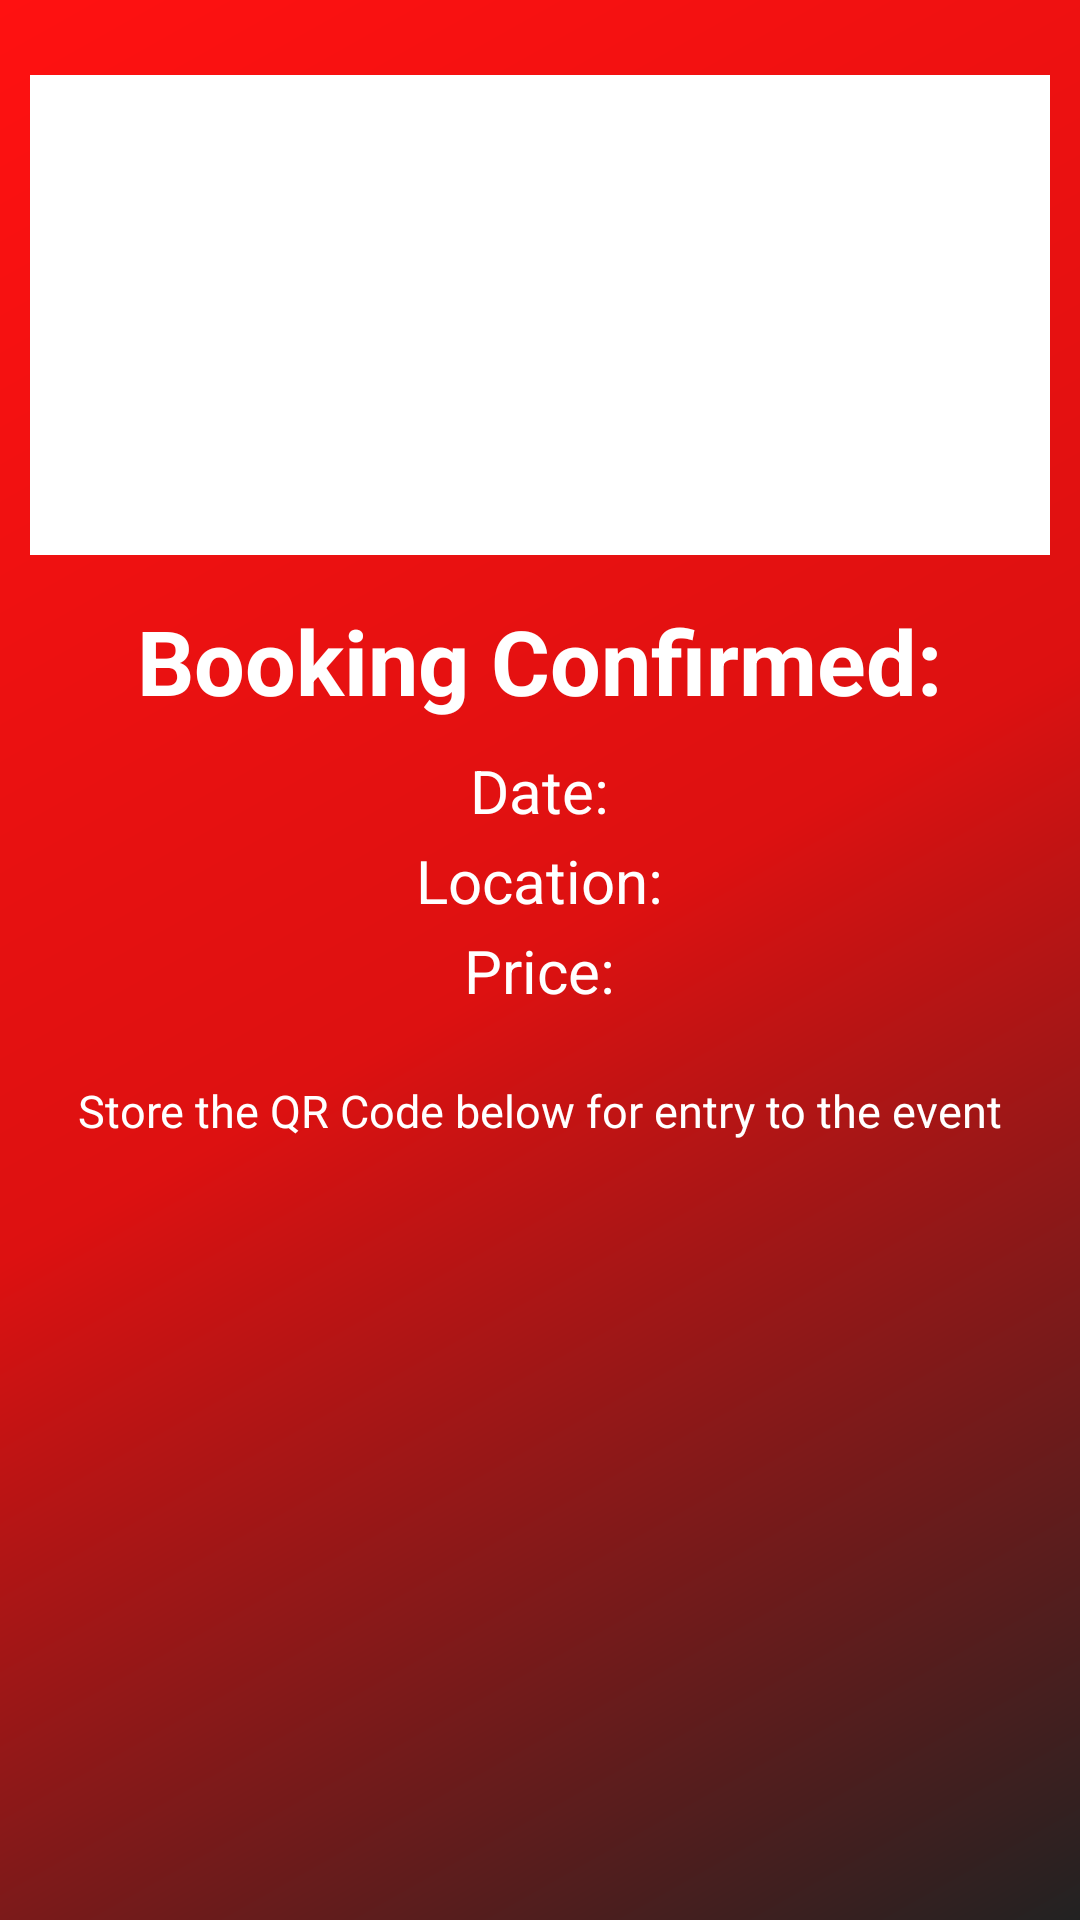

Write the Android layout XML for this screen, with the resource values it uses.
<!-- AndroidManifest.xml: application theme AppTheme -->
<!-- res/layout/activity_confirmation_page.xml -->
<?xml version="1.0" encoding="utf-8"?>
<RelativeLayout xmlns:android="http://schemas.android.com/apk/res/android"
    xmlns:app="http://schemas.android.com/apk/res-auto"
    xmlns:tools="http://schemas.android.com/tools"
    android:layout_width="match_parent"
    android:layout_height="match_parent"
    tools:context=".ConfirmationPage"
    android:orientation="vertical"
    android:background="@drawable/bggradient">

    <ImageView
        android:id="@+id/e_photo"
        android:layout_width="match_parent"
        android:layout_height="180dp"
        android:layout_alignParentStart="true"
        android:layout_marginTop="15dp"
        android:padding="10dp"
        android:src="@color/white" />

    <TextView
        android:id="@+id/e_name"
        android:layout_width="wrap_content"
        android:layout_height="wrap_content"
        android:layout_centerHorizontal="true"
        android:layout_marginTop="200dp"
        android:textColor="@color/white"
        android:textStyle="bold"
        android:textSize="30sp"
        android:text="Booking Confirmed:"/>

    <TextView
        android:id="@+id/e_date"
        android:layout_width="wrap_content"
        android:layout_height="35dp"
        android:layout_alignParentTop="true"
        android:layout_centerHorizontal="true"
        android:layout_marginTop="250dp"
        android:textColor="@color/white"
        android:textSize="20dp"
        android:text="Date:" />

    <TextView
        android:id="@+id/e_location"
        android:layout_width="wrap_content"
        android:layout_height="35dp"
        android:layout_alignParentTop="true"
        android:layout_centerHorizontal="true"
        android:layout_marginTop="280dp"
        android:textColor="@color/white"
        android:textSize="20dp"
        android:text="Location:"/>

    <TextView
        android:id="@+id/e_price"
        android:layout_width="wrap_content"
        android:layout_height="35dp"
        android:layout_alignParentTop="true"
        android:layout_centerHorizontal="true"
        android:layout_marginTop="310dp"
        android:textColor="@color/white"
        android:textSize="20dp"
        android:text="Price:"/>

    <TextView
        android:id="@+id/e_desc"
        android:layout_width="wrap_content"
        android:layout_height="wrap_content"
        android:layout_alignParentTop="true"
        android:layout_centerHorizontal="true"
        android:layout_marginTop="340dp"
        android:textColor="@color/white"
        android:textSize="15sp"
        android:padding="20dp"
        android:maxLines="7"
        android:ellipsize="end"
        android:text="Store the QR Code below for entry to the event" />

    <ImageView
        android:id="@+id/QR_Image"
        android:layout_marginTop="410dp"
        android:layout_width="match_parent"
        android:layout_height="200dp"
        android:contentDescription="@string/app_name"
        />
</RelativeLayout>
<!-- resources referenced by this layout -->
<resources>
  <color name="white">#fff</color>
  <!-- drawable bggradient (drawable) -->
  <?xml version="1.0" encoding="utf-8"?>
  <shape xmlns:android="http://schemas.android.com/apk/res/android"
      android:shape="rectangle">
      <gradient
          android:angle="135"
          android:centerColor="@color/colorPrimary"
          android:endColor="@color/colorAccentSecondary"
          android:startColor="@color/colorAccent"
          android:type="linear" />
  
      <corners android:radius="0dp" />
  </shape>
  <string name="app_name">Univents</string>
  <style name="AppTheme" parent="Base.Theme.AppCompat.Light.DarkActionBar">
          
          <item name="colorPrimary">@color/colorPrimary</item>
          <item name="colorPrimaryDark">@color/colorPrimaryDark</item>
          <item name="colorAccent">@color/colorAccent</item>
      </style>
  <color name="colorPrimary">#d11</color>
  <color name="colorAccentSecondary">#f11</color>
  <color name="colorAccent">#222</color>
  <color name="colorPrimaryDark">#911</color>
</resources>
